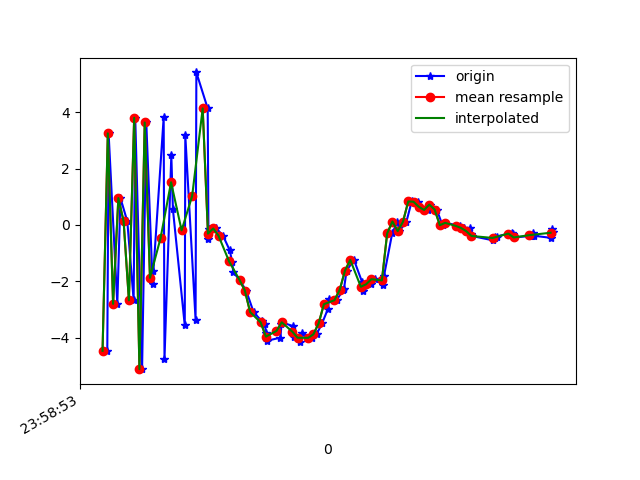

Data behind this chart, as committed beside it:
1617667133618, 362770245109504, -4.471075, -0.49028814, 2.5021124
1617667133623, 362770264340274, 3.251, 1.093, -4.313
1617667133656, 362770283571044, -2.803, -0.1814, 6.822
1617667133668, 362770302801814, 0.9524, 0.6147, -8.267
1617667133694, 362770322032584, 0.1238, 0.539, 9.699
1617667133718, 362770341263354, -2.677, -0.1422, -9.182
1617667133724, 362770360494124, 3.806, 1.324, 7.372
1617667133750, 362770379724894, -5.122, -0.7007, -3.003
1617667133766, 362770398955664, 3.637, 1.263, -2.677
1617667133790, 362770418186434, -2.112, 0.1954, 7.758
1617667133793, 362770437417204, -1.645, 0.2172, -9.642
1617667133832, 362770456647974, 3.822, 1.377, 6.839
1617667133835, 362770475878744, -4.768, -0.1834, -0.3827
1617667133861, 362770495109514, 2.476, 1.299, -5.266
1617667133867, 362770514340284, 0.5544, 1.027, 9.841
1617667133912, 362770533571054, -3.567, -0.1923, -6.048
1617667133914, 362770552801824, 3.181, 1.299, 11.54
1617667133953, 362770572032594, -3.364, 0.1554, 1.38
1617667133956, 362770591263364, 5.414, 1.419, 1.626
1617667133999, 362770610494134, 4.137, 0.9333, 10.45
1617667134002, 362770629724904, -0.4908, -0.01774, 5.504
1617667134005, 362770648955674, -0.1278, -0.191, 6.877
1617667134032, 362770668186444, -0.1267, -0.4268, 6.662
1617667134057, 362770687417214, -0.3825, -0.3996, 5.946
1617667134082, 362770706647984, -0.8887, -0.6177, 5.442
1617667134092, 362770725878754, -1.309, -0.4181, 4.547
1617667134096, 362770745109524, -1.676, -0.5572, 3.402
1617667134120, 362770764340294, -1.956, -0.993, 2.289
1617667134145, 362770783571064, -2.332, -0.923, 1.436
1617667134173, 362770802801834, -3.095, -0.7742, 0.8352
1617667134204, 362770822032604, -3.416, -0.8396, -0.3098
1617667134215, 362770841263374, -3.507, -0.8496, -1.277
1617667134221, 362770860494144, -3.821, -0.7534, -2.45
1617667134224, 362770879724914, -4.113, -0.3023, -3.222
1617667134275, 362770898955684, -4.004, -0.4246, -4.236
1617667134279, 362770918186454, -3.526, -0.6181, -5.146
1617667134281, 362770937417224, -3.459, -0.1681, -5.476
1617667134321, 362770956647994, -3.589, -0.08755, -5.576
1617667134325, 362770975878764, -3.99, 0.07329, -5.815
1617667134349, 362770995109534, -4.162, 0.1188, -6.084
1617667134357, 362771014340304, -3.848, 0.1299, -6.01
1617667134396, 362771033571074, -4.011, 0.07212, -5.527
1617667134412, 362771052801844, -3.885, 0.3966, -5.157
1617667134433, 362771072032614, -3.496, 0.7173, -4.715
1617667134455, 362771091263384, -2.989, 0.4735, -4.34
1617667134459, 362771110494154, -2.643, 0.3038, -3.967
1617667134488, 362771129724924, -2.674, 0.3182, -3.157
1617667134512, 362771148955694, -2.326, 0.5262, -3.022
1617667134516, 362771168186464, -2.281, -0.7478, -2.392
1617667134526, 362771187417234, -1.623, -0.5725, -2.228
1617667134554, 362771206648004, -1.242, -0.08769, -1.049
1617667134585, 362771225878774, -2.031, -1.09, 4.7159195E-4
1617667134588, 362771245109544, -2.36, -1.091, -0.03623
1617667134619, 362771264458159, -2.108, -0.9092, 0.7328
1617667134633, 362771283688929, -1.928, -1.058, 1.771
1617667134666, 362771302919699, -2.131, -1.278, 2.728
1617667134668, 362771322150469, -1.808, -0.5568, 2.869
1617667134699, 362771341381239, -0.3025, -0.4303, 3.498
1617667134719, 362771360612009, 0.1211, -0.4559, 4.491
1617667134726, 362771379842779, -0.2215, -0.02251, 4.723
1617667134753, 362771399073549, 0.1122, 0.3175, 4.231
... 30 more rows
